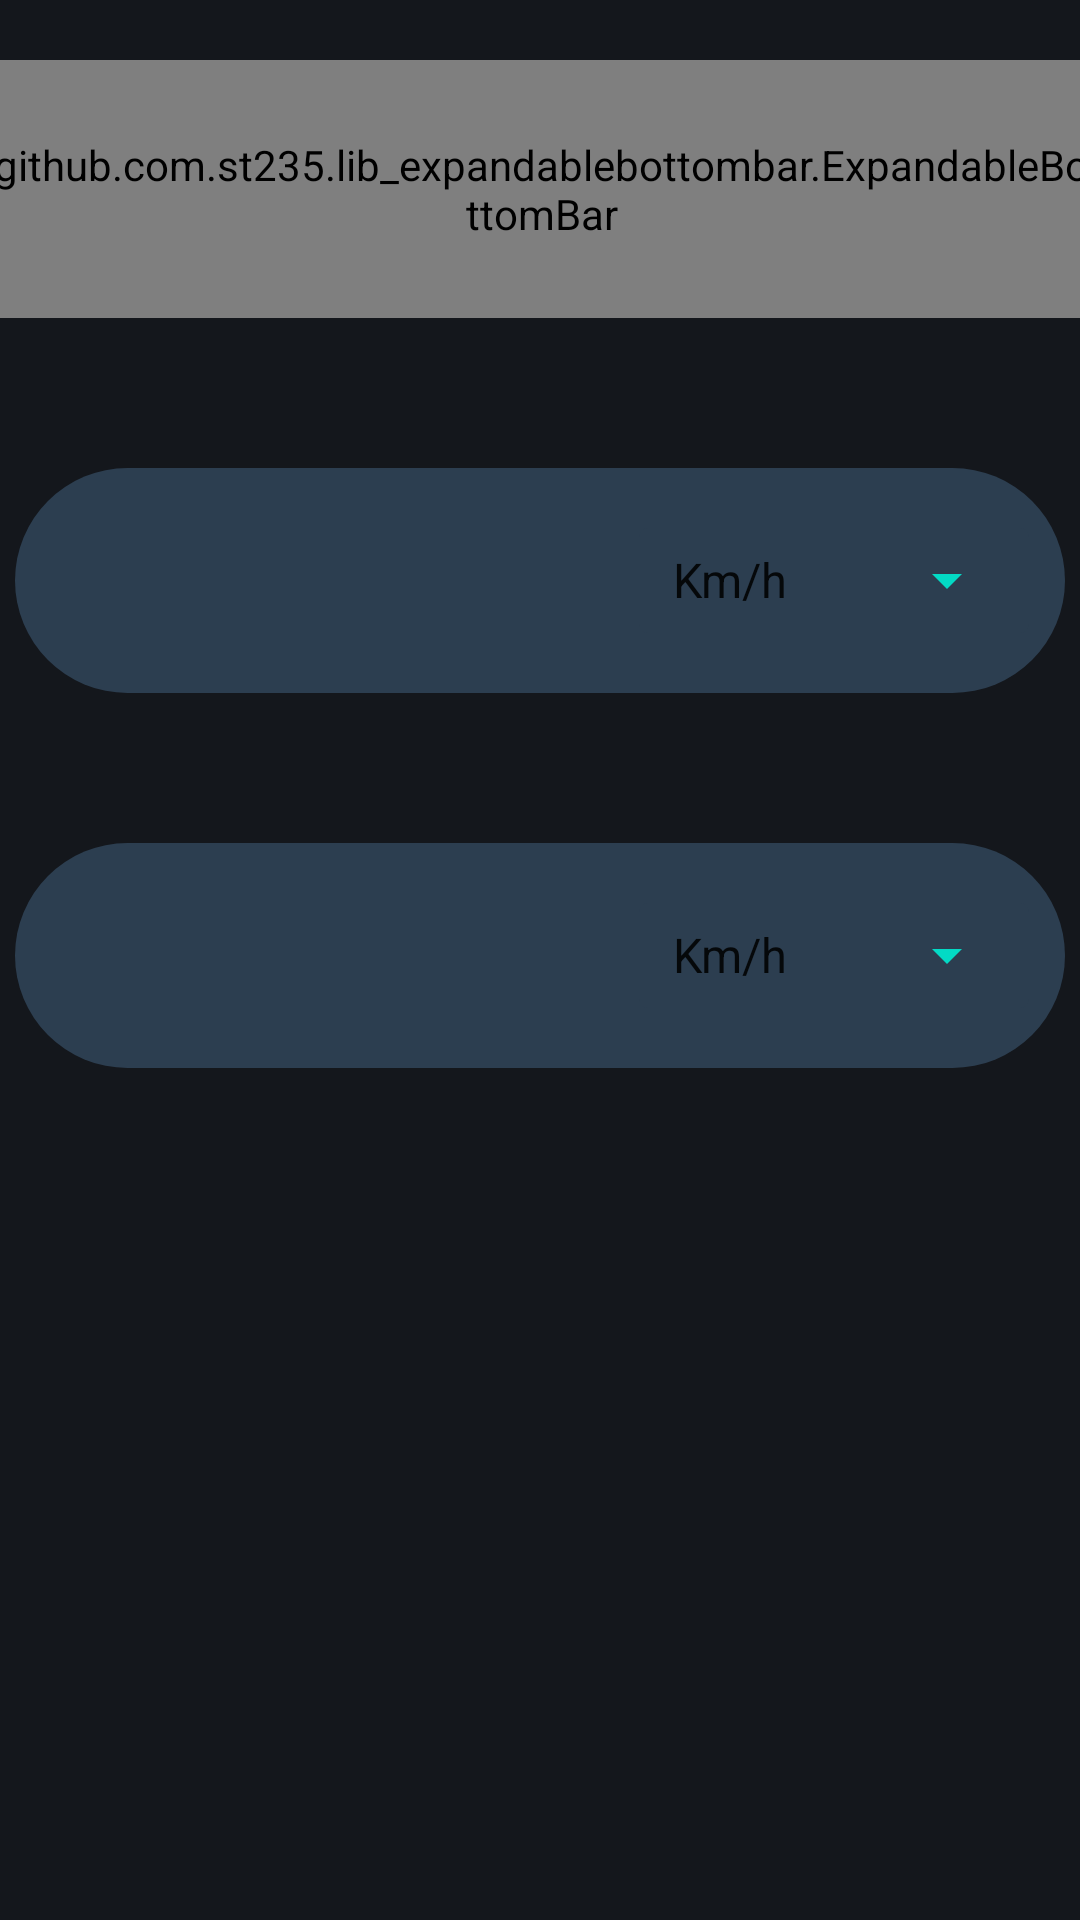

Reconstruct the res/layout file that produces this screen, plus the resources it refers to.
<!-- AndroidManifest.xml: application theme Theme.UnitConverter -->
<!-- res/layout/fragment_home.xml -->
<?xml version="1.0" encoding="utf-8"?>
<layout xmlns:android="http://schemas.android.com/apk/res/android"
    xmlns:app="http://schemas.android.com/apk/res-auto"
    xmlns:tools="http://schemas.android.com/tools"

    tools:context=".ui.home.HomeFragment">

    <data>

        <import type="com.biiapps.unitconverter.ui.home.HomeFragment" />

        <variable
            name="fragment"
            type="HomeFragment" />

    </data>

    <androidx.constraintlayout.widget.ConstraintLayout

        android:layout_width="match_parent"
        android:layout_height="match_parent"
        android:background="@color/bg">


        <TextView
            android:id="@+id/text_hom"
            android:layout_width="match_parent"
            android:layout_height="wrap_content"
            android:text="@{fragment.i1}"
            android:textAlignment="center"
            android:textColor="@color/white"
            android:textSize="30sp"
            app:layout_constraintBottom_toBottomOf="parent"
            app:layout_constraintTop_toBottomOf="@+id/textField2" />

        <github.com.st235.lib_expandablebottombar.ExpandableBottomBar
            android:id="@+id/expandable_bar"
            android:layout_width="367dp"
            android:layout_height="86dp"
            android:layout_margin="20dp"
            android:layout_marginTop="50dp"
            app:exb_backgroundColor="#2e2e2e"
            app:exb_backgroundCornerRadius="25dp"
            app:exb_itemInactiveColor="#fff"
            app:exb_itemStyle="outline"
            app:exb_items="@menu/menu_type"
            app:layout_constraintEnd_toEndOf="parent"
            app:layout_constraintStart_toStartOf="parent"
            app:layout_constraintTop_toTopOf="parent" />

        <com.google.android.material.textfield.TextInputLayout
            android:id="@+id/textField1"
            android:layout_width="350dp"
            android:layout_height="75dp"
            android:layout_marginTop="50dp"
            android:background="@drawable/edittext_shape"
            android:padding="0dp"
            app:boxBackgroundMode="none"
            app:layout_constraintEnd_toEndOf="parent"
            app:layout_constraintStart_toStartOf="parent"
            app:layout_constraintTop_toBottomOf="@+id/expandable_bar">

            <com.google.android.material.textfield.TextInputEditText
                android:id="@+id/ti1"
                android:layout_width="match_parent"
                android:layout_height="match_parent"
                android:layout_marginBottom="10dp"
                android:inputType="numberDecimal"
                android:padding="0dp"

                android:paddingStart="30dp"
                android:textColor="@color/white"
                android:textSize="40dp" />

        </com.google.android.material.textfield.TextInputLayout>

        <LinearLayout
            android:layout_width="130dp"
            android:layout_height="0dp"
            android:layout_centerInParent="true"
            android:layout_marginTop="20dp"
            android:layout_marginEnd="12dp"
            android:layout_marginBottom="20dp"
            android:background="@drawable/dropdown_border"
            android:gravity="center"
            app:layout_constraintBottom_toBottomOf="@+id/textField1"
            app:layout_constraintEnd_toEndOf="@+id/textField1"
            app:layout_constraintTop_toTopOf="@+id/textField1"
            tools:ignore="UselessParent">

            <Spinner
                android:id="@+id/spinner1"
                android:layout_width="wrap_content"
                android:layout_height="wrap_content"
                android:backgroundTint="@color/teal_200"
                android:entries="@array/speed_menu"
                android:overlapAnchor="false"
                android:spinnerMode="dropdown"
                android:transitionName="s1" />
        </LinearLayout>


        <com.google.android.material.textfield.TextInputLayout
            android:id="@+id/textField2"
            android:layout_width="350dp"
            android:layout_height="75dp"
            android:layout_marginTop="50dp"
            android:background="@drawable/edittext_shape"
            android:padding="0dp"
            app:boxBackgroundMode="none"
            app:layout_constraintEnd_toEndOf="@+id/textField1"
            app:layout_constraintStart_toStartOf="@+id/textField1"
            app:layout_constraintTop_toBottomOf="@+id/textField1">

            <com.google.android.material.textfield.TextInputEditText
                android:id="@+id/ti2"
                android:layout_width="match_parent"
                android:layout_height="match_parent"
                android:layout_marginBottom="10dp"
                android:clickable="false"
                android:focusable="false"
                android:inputType="number"
                android:padding="0dp"
                android:paddingStart="30dp"
                android:textColor="@color/white"
                android:textSize="40dp" />

        </com.google.android.material.textfield.TextInputLayout>

        <LinearLayout
            android:layout_width="130dp"
            android:layout_height="0dp"
            android:layout_centerInParent="true"
            android:layout_marginTop="20dp"
            android:layout_marginEnd="12dp"
            android:layout_marginBottom="20dp"
            android:background="@drawable/dropdown_border"
            android:gravity="center"
            app:layout_constraintBottom_toBottomOf="@+id/textField2"
            app:layout_constraintEnd_toEndOf="@+id/textField2"
            app:layout_constraintTop_toTopOf="@+id/textField2"
            tools:ignore="UselessParent">

            <Spinner
                android:id="@+id/spinner2"
                android:layout_width="wrap_content"
                android:layout_height="wrap_content"
                android:backgroundTint="@color/teal_200"
                android:entries="@array/speed_menu"
                android:overlapAnchor="false"
                android:spinnerMode="dropdown"
                android:transitionName="s2" />
        </LinearLayout>


    </androidx.constraintlayout.widget.ConstraintLayout>
</layout>
<!-- resources referenced by this layout -->
<resources>
  <string-array name="speed_menu">
          <item>Km/h</item>
          <item>Meter/s</item>
          <item>Miles/h</item>
          <item>Miles/m</item>
          <item>Miles/s</item>
          <item>Feet/h</item>
          <item>Feet/m</item>
          <item>Feet/s</item>
      </string-array>
  <color name="bg">#14171C</color>
  <color name="teal_200">#FF03DAC5</color>
  <color name="white">#eeeeee</color>
  <!-- drawable dropdown_border (drawable) -->
  <shape xmlns:android="http://schemas.android.com/apk/res/android">
      <solid android:color="@color/p"/>
      <corners android:radius="3dip"/>
      <padding android:left="0dip" android:top="0dip" android:right="0dip" android:bottom="0dip" />
  </shape>
  <!-- drawable edittext_shape (drawable) -->
  <?xml version="1.0" encoding="utf-8"?>
  <shape xmlns:android="http://schemas.android.com/apk/res/android"
      android:shape="rectangle">
      <solid android:color="@color/p" />
      <corners android:radius="100dp" />
  
  </shape>
  <style name="Theme.UnitConverter" parent="Theme.MaterialComponents.DayNight.NoActionBar">
          
          <item name="colorPrimary">@color/purple_500</item>
          <item name="colorPrimaryVariant">@color/purple_700</item>
          <item name="colorOnPrimary">@color/white</item>
          
          <item name="colorSecondary">@color/teal_200</item>
          <item name="colorSecondaryVariant">@color/teal_700</item>
          <item name="colorOnSecondary">@color/black</item>
          
          <item name="android:statusBarColor">?attr/colorPrimaryVariant</item>
          
      </style>
  <color name="p">#2C3E50</color>
  <color name="purple_500">#FF6200EE</color>
  <color name="purple_700">#303F9F</color>
  <color name="teal_700">#FF018786</color>
  <color name="black">#FF000000</color>
</resources>
